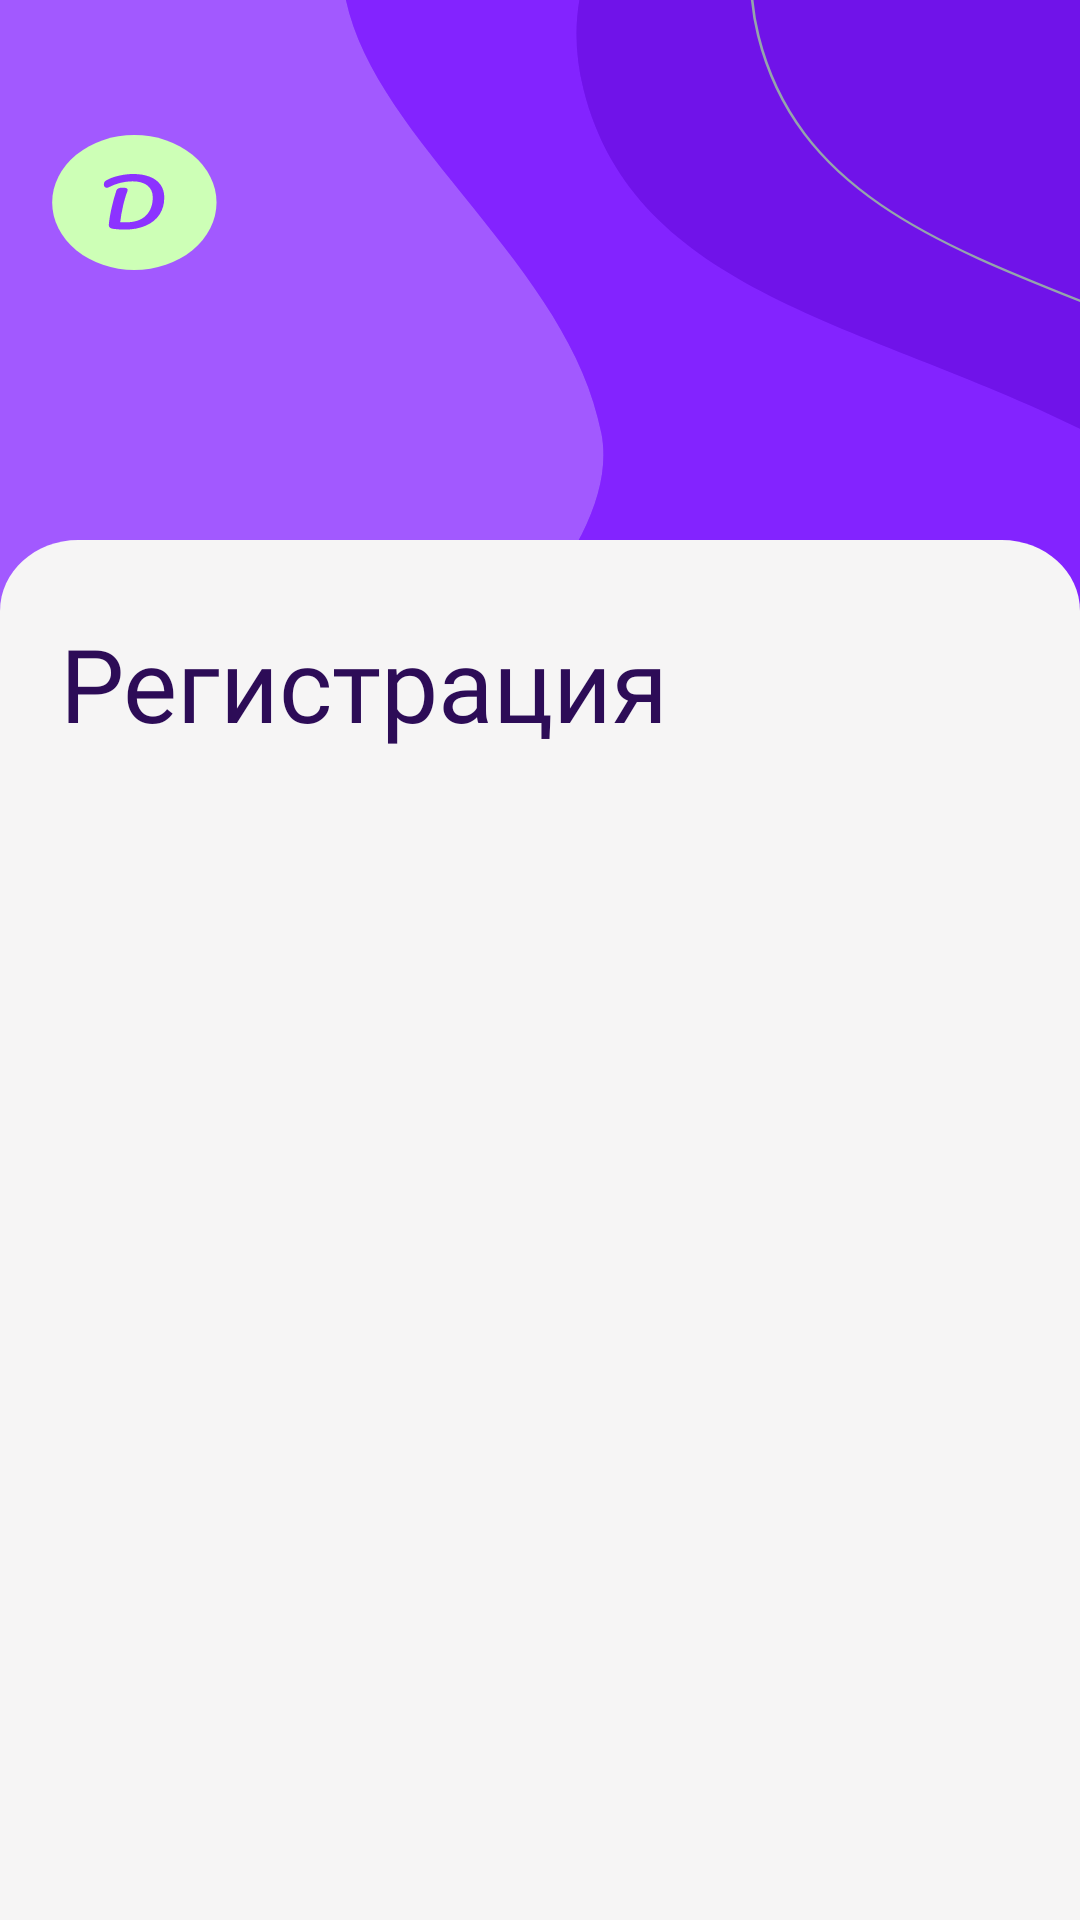

This screen was rendered from an Android layout file. Write that file and the resources it references.
<!-- AndroidManifest.xml: application theme Theme.RecipeBook -->
<!-- res/layout/activity_base_auth.xml -->
<?xml version="1.0" encoding="utf-8"?>
<androidx.constraintlayout.widget.ConstraintLayout xmlns:android="http://schemas.android.com/apk/res/android"
    xmlns:app="http://schemas.android.com/apk/res-auto"
    xmlns:tools="http://schemas.android.com/tools"
    android:layout_width="match_parent"
    android:layout_height="match_parent"
    android:background="@drawable/splash_screen"
    tools:context=".view.base_auth_activity.BaseAuthActivity">

    <RelativeLayout
        android:layout_width="match_parent"
        android:layout_height="match_parent"
        android:layout_marginTop="180dp"
        android:background="@drawable/backdrop_base"
        >

        <TextView
            android:id="@+id/content_auth"
            android:layout_width="wrap_content"
            android:layout_height="wrap_content"
            android:layout_marginStart="20dp"
            android:layout_marginTop="25dp"
            android:fontFamily="@font/inter_medium"
            android:text="Регистрация"
            android:textColor="@color/font_color"
            android:textSize="34dp" />

        <FrameLayout
            android:id="@+id/auth_frame"
            android:layout_width="match_parent"
            android:layout_height="match_parent"
            android:layout_below="@+id/content_auth"
            android:layout_marginTop="12dp" />
    </RelativeLayout>

</androidx.constraintlayout.widget.ConstraintLayout>
<!-- resources referenced by this layout -->
<resources>
  <color name="font_color">#2D0C57</color>
  <!-- drawable backdrop_base (drawable) -->
  <vector xmlns:android="http://schemas.android.com/apk/res/android"
      android:width="414dp"
      android:height="584dp"
      android:viewportWidth="414"
      android:viewportHeight="584">
    <path
        android:pathData="M0,30C0,13.431 13.432,0 30,0H384C400.569,0 414,13.432 414,30V584H0V30Z"
        android:fillColor="#F6F5F5"/>
  </vector>
  <!-- drawable splash_screen: vector/xml drawable (drawable, 3838 chars, omitted) -->
  <style name="Theme.RecipeBook" parent="Theme.MaterialComponents.DayNight.NoActionBar">
          
          <item name="colorPrimary">@color/purple_500</item>
          <item name="colorPrimaryVariant">@color/purple_700</item>
          <item name="colorOnPrimary">@color/white</item>
          
          <item name="colorSecondary">@color/teal_200</item>
          <item name="colorSecondaryVariant">@color/teal_700</item>
          <item name="colorOnSecondary">@color/black</item>
          
          <item name="android:statusBarColor" tools:targetApi="l">?attr/colorPrimaryVariant</item>
          
      </style>
  <color name="purple_500">#FF6200EE</color>
  <color name="purple_700">#FF3700B3</color>
  <color name="white">#FFFFFFFF</color>
  <color name="teal_200">#FF03DAC5</color>
  <color name="teal_700">#FF018786</color>
  <color name="black">#FF000000</color>
</resources>
